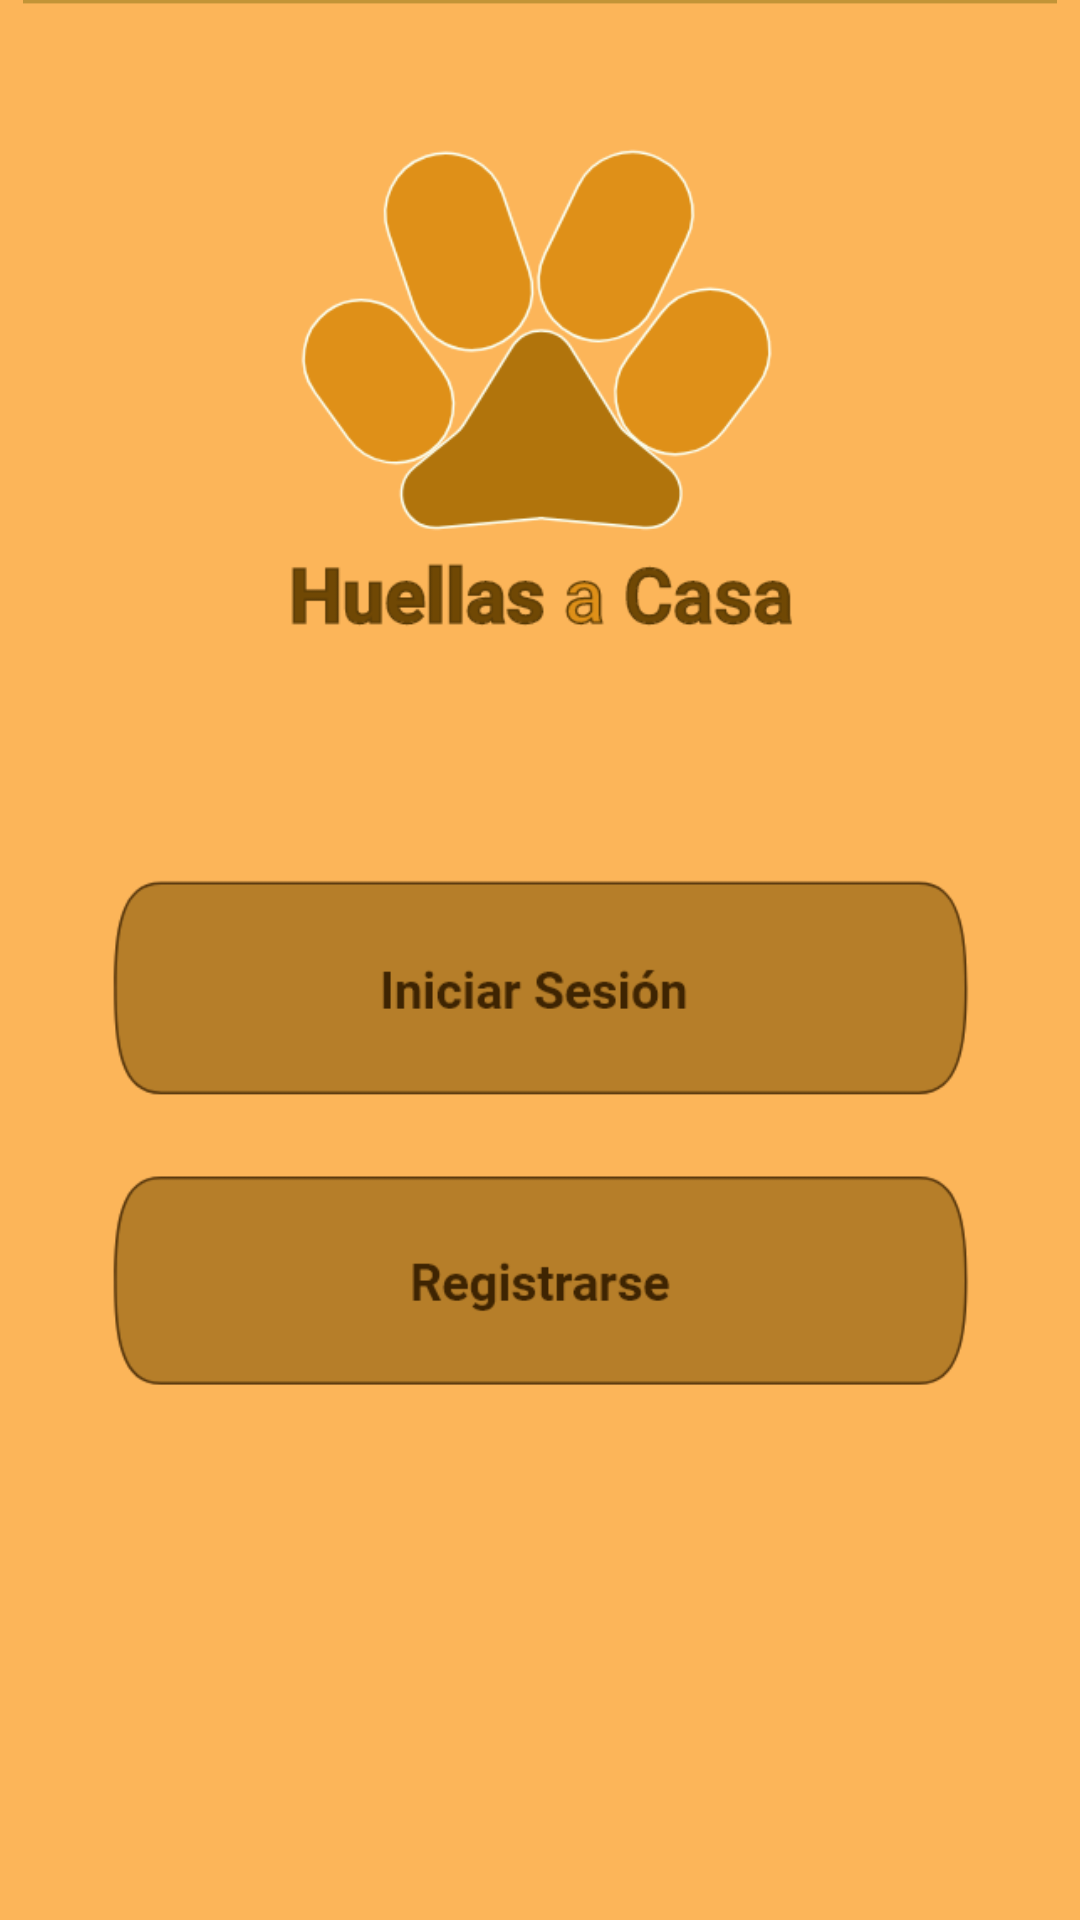

Produce the Android XML layout that renders to this screen, including the resource entries it uses.
<!-- AndroidManifest.xml: application theme Theme.HuellasACasa -->
<!-- res/layout/activity_main.xml -->
<?xml version="1.0" encoding="utf-8"?>

<androidx.constraintlayout.widget.ConstraintLayout xmlns:android="http://schemas.android.com/apk/res/android"
    xmlns:app="http://schemas.android.com/apk/res-auto"
    xmlns:tools="http://schemas.android.com/tools"
    android:layout_width="match_parent"
    android:layout_height="match_parent"
    android:background="#FFFFFF"
    tools:context=".MainActivity">

    <ImageView
        android:id="@+id/imageView"
        android:layout_width="0dp"
        android:layout_height="0dp"
        android:background="#FCB559"
        app:layout_constraintBottom_toBottomOf="parent"
        app:layout_constraintEnd_toEndOf="parent"
        app:layout_constraintHorizontal_bias="0.0"
        app:layout_constraintStart_toStartOf="parent"
        app:layout_constraintTop_toTopOf="parent"
        app:layout_constraintVertical_bias="0.0"
        app:srcCompat="@drawable/interfaz1" />

    <Button
        android:id="@+id/button_iniciar_sesion"
        android:layout_width="291dp"
        android:layout_height="69dp"
        android:background="#00FFFFFF"
        app:layout_constraintBottom_toBottomOf="parent"
        app:layout_constraintEnd_toEndOf="parent"
        app:layout_constraintStart_toStartOf="parent"
        app:layout_constraintTop_toTopOf="parent"
        app:layout_constraintVertical_bias="0.518" />

    <Button
        android:id="@+id/button_Registro"
        android:layout_width="283dp"
        android:layout_height="79dp"
        android:background="@android:color/transparent"
        app:layout_constraintBottom_toBottomOf="parent"
        app:layout_constraintEnd_toEndOf="parent"
        app:layout_constraintStart_toStartOf="parent"
        app:layout_constraintTop_toBottomOf="@+id/button_iniciar_sesion"
        app:layout_constraintVertical_bias="0.16000003" />
</androidx.constraintlayout.widget.ConstraintLayout>
<!-- resources referenced by this layout -->
<resources>
  <!-- drawable interfaz1: png bitmap (drawable-v24, 44902 bytes) -->
  <style name="Theme.HuellasACasa" parent="Theme.MaterialComponents.DayNight.NoActionBar">
          
          <item name="colorPrimary">@color/purple_500</item>
          <item name="colorPrimaryVariant">@color/purple_700</item>
          <item name="colorOnPrimary">@color/white</item>
          
          <item name="colorSecondary">@color/teal_200</item>
          <item name="colorSecondaryVariant">@color/teal_700</item>
          <item name="colorOnSecondary">@color/black</item>
          
          <item name="android:statusBarColor" tools:targetApi="l">?attr/colorPrimaryVariant</item>
          
      </style>
  <!-- not gathered from this repository: default colours our renderer supplied (Android Studio template values) -->
  <color name="purple_500">#FF6200EE</color>
  <color name="purple_700">#FF3700B3</color>
  <color name="teal_200">#FF03DAC5</color>
  <color name="teal_700">#FF018786</color>
  <color name="black">#FF000000</color>
  <color name="white">#FFFFFFFF</color>
</resources>
